Run: headless pygame with SDL's dummy video driver; simulated clock (each Clock.tick advances the game by its frame time, no real sleeping); random seed 0; keys injected as events and as key.get_pressed() state; no mouse input.
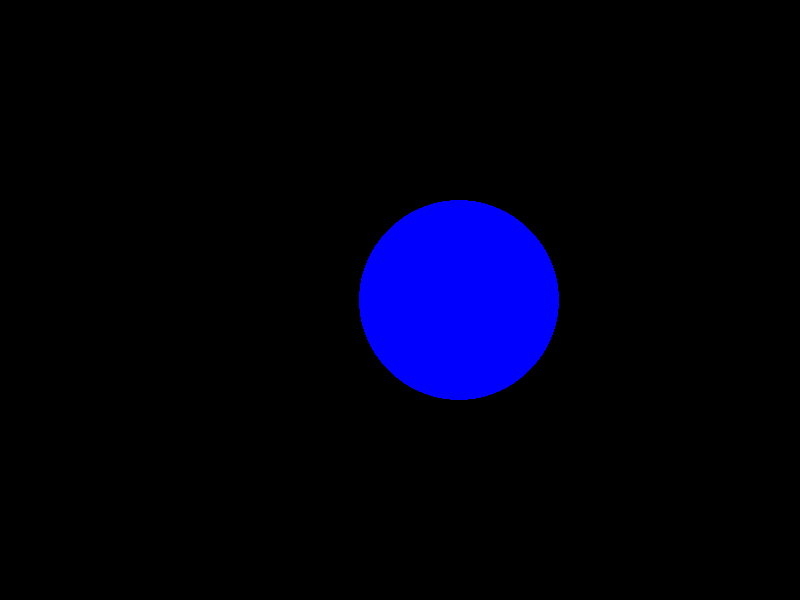
Frame 1 of 4 · flips 1–60 · no input
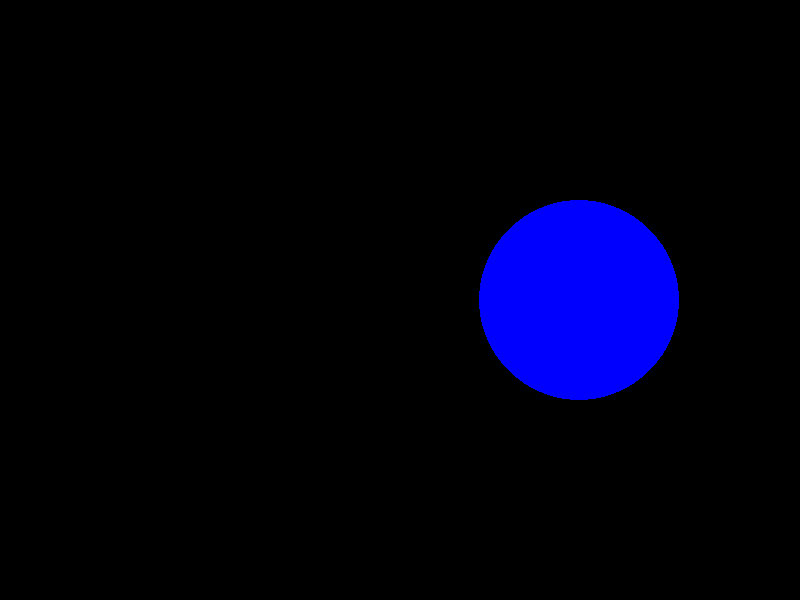
Frame 2 of 4 · flips 61–180 · tapped SPACE, RETURN · held RIGHT (→), D
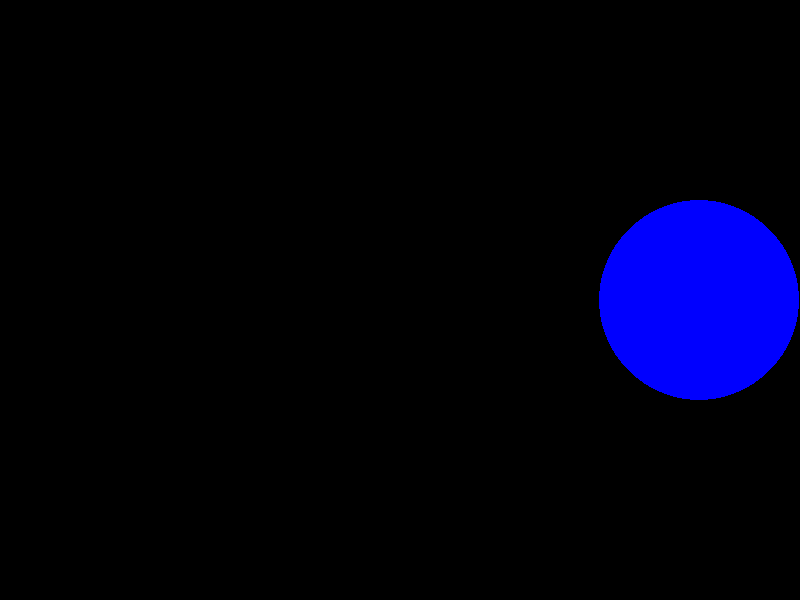
Frame 3 of 4 · flips 181–300 · held DOWN (↓), S
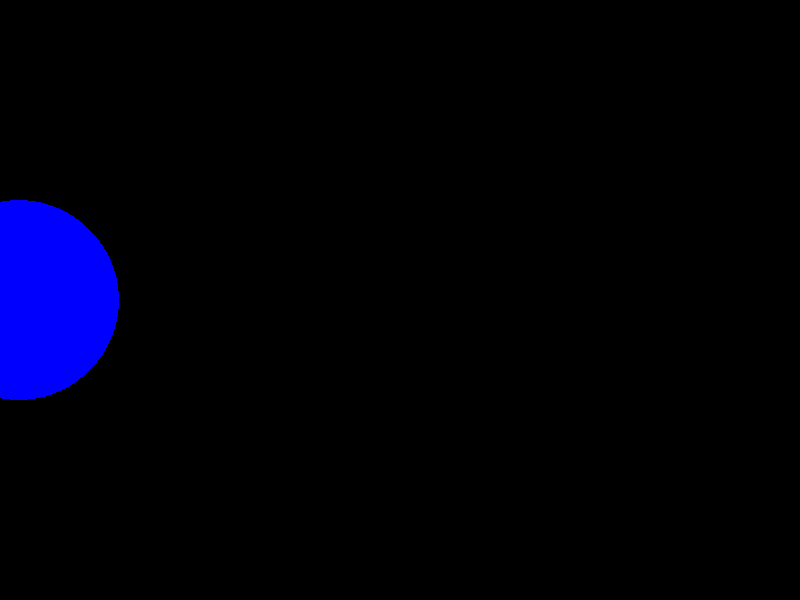
Frame 4 of 4 · flips 301–420 · held LEFT (←), A, UP (↑), W

The pygame program that drew these frames:

import time

import pygame

HEIGHT = 600
WIDTH = 800

MID_POINT_SCREEN = (int(WIDTH / 2), int(HEIGHT / 2))

# Colors
RED = (255, 0, 0)
WHITE = (255, 255, 255)
BLACK = (0, 0, 0)
BLUE = (0, 0, 255)

screen = pygame.display.set_mode((WIDTH, HEIGHT))
pygame.display.set_caption("Questão 11")


class Circle(object):
    def __init__(self):
        self.circle = None
        self.x, self.y = list(MID_POINT_SCREEN)

    def draw(self):
        if self.x + 100 == WIDTH:
            self.x = -100

        self.circle = pygame.draw.circle(screen, BLUE, (self.x, self.y), 100)

    def handle_movement(self):
        self.x += 1


def main():
    circle = Circle()
    pygame.init()

    running = True
    while running:
        events = pygame.event.get()
        for event in events:
            if event.type == pygame.QUIT:
                running = False
                break

        screen.fill(BLACK)

        circle.draw()
        circle.handle_movement()
        pygame.display.update()

        time.sleep(0.002)

    pygame.display.quit()
    pygame.quit()


if __name__ == "__main__":
    main()
